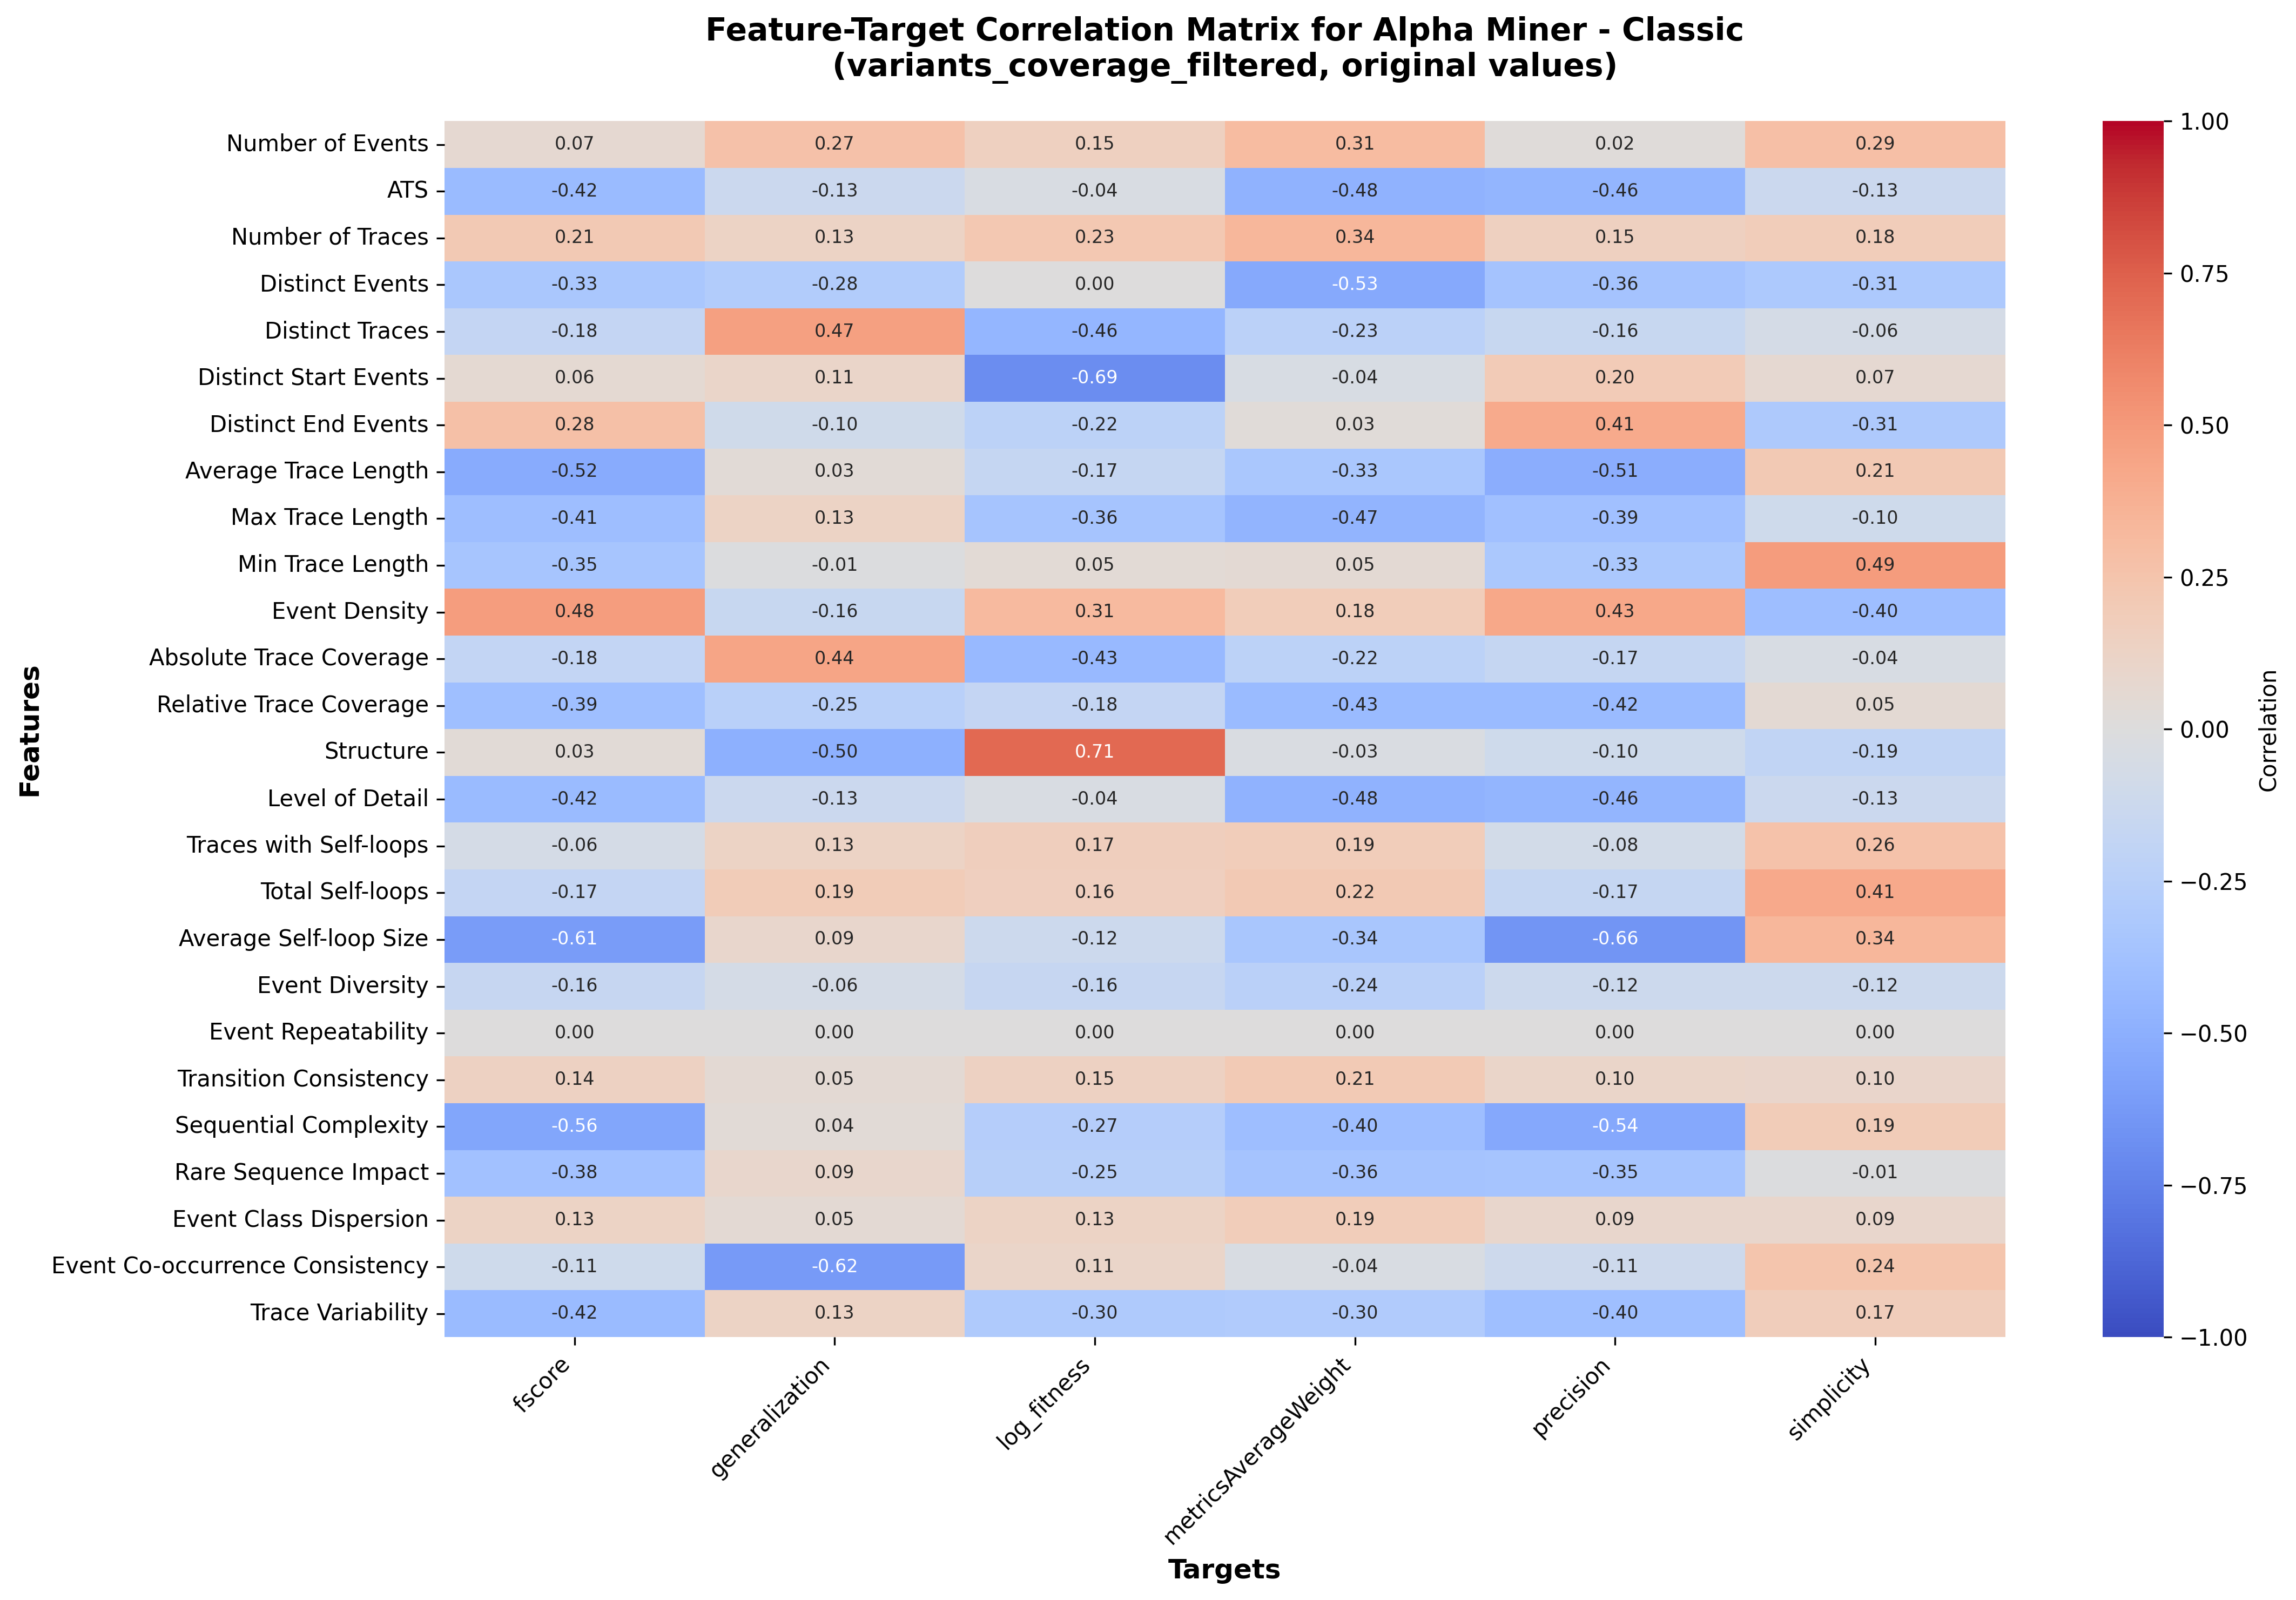

The file beside this chart, header and first rows:
, fscore, generalization, log_fitness, metricsAverageWeight, precision, simplicity
Number of Events, 0.06733, 0.2673, 0.155, 0.3054, 0.02131, 0.2852
ATS, -0.4224, -0.1251, -0.03664, -0.4842, -0.4642, -0.1309
Number of Traces, 0.211, 0.1255, 0.2264, 0.3422, 0.1517, 0.1814
Distinct Events, -0.3299, -0.2816, 0.003762, -0.5325, -0.363, -0.3132
Distinct Traces, -0.1769, 0.468, -0.4582, -0.2333, -0.1551, -0.06273
Distinct Start Events, 0.06087, 0.1066, -0.6921, -0.04391, 0.2008, 0.06954
Distinct End Events, 0.2801, -0.09709, -0.2222, 0.02931, 0.4109, -0.3121
Average Trace Length, -0.5242, 0.03259, -0.1718, -0.3308, -0.5085, 0.2134
Max Trace Length, -0.4058, 0.1258, -0.3576, -0.4745, -0.3856, -0.103
Min Trace Length, -0.3451, -0.01175, 0.04638, 0.05084, -0.3263, 0.4882
Event Density, 0.4812, -0.1558, 0.3141, 0.1815, 0.427, -0.4025
Absolute Trace Coverage, -0.1847, 0.4415, -0.4313, -0.2246, -0.1675, -0.03953
Relative Trace Coverage, -0.3933, -0.2489, -0.1759, -0.4258, -0.4241, 0.04914
Structure, 0.03262, -0.4966, 0.7134, -0.03047, -0.1049, -0.1908
Level of Detail, -0.4224, -0.1251, -0.03664, -0.4842, -0.4642, -0.1309
Traces with Self-loops, -0.06255, 0.1293, 0.1702, 0.185, -0.081, 0.2591
Total Self-loops, -0.1727, 0.1876, 0.1578, 0.2163, -0.1697, 0.4145
Average Self-loop Size, -0.6127, 0.09162, -0.1236, -0.3384, -0.6554, 0.341
Event Diversity, -0.1621, -0.06347, -0.161, -0.2412, -0.118, -0.1215
Event Repeatability, 0.0, 0.0, 0.0, 0.0, 0.0, 0.0
Transition Consistency, 0.1413, 0.05304, 0.1453, 0.2078, 0.1017, 0.1011
Sequential Complexity, -0.5566, 0.03776, -0.2676, -0.4026, -0.5395, 0.1937
Rare Sequence Impact, -0.3754, 0.08819, -0.2539, -0.3638, -0.3536, -0.01284
Event Class Dispersion, 0.1267, 0.04842, 0.1306, 0.1872, 0.09041, 0.09253
Event Co-occurrence Consistency, -0.1074, -0.6217, 0.1078, -0.03867, -0.1142, 0.2435
Trace Variability, -0.4241, 0.127, -0.3004, -0.2965, -0.3977, 0.1734
